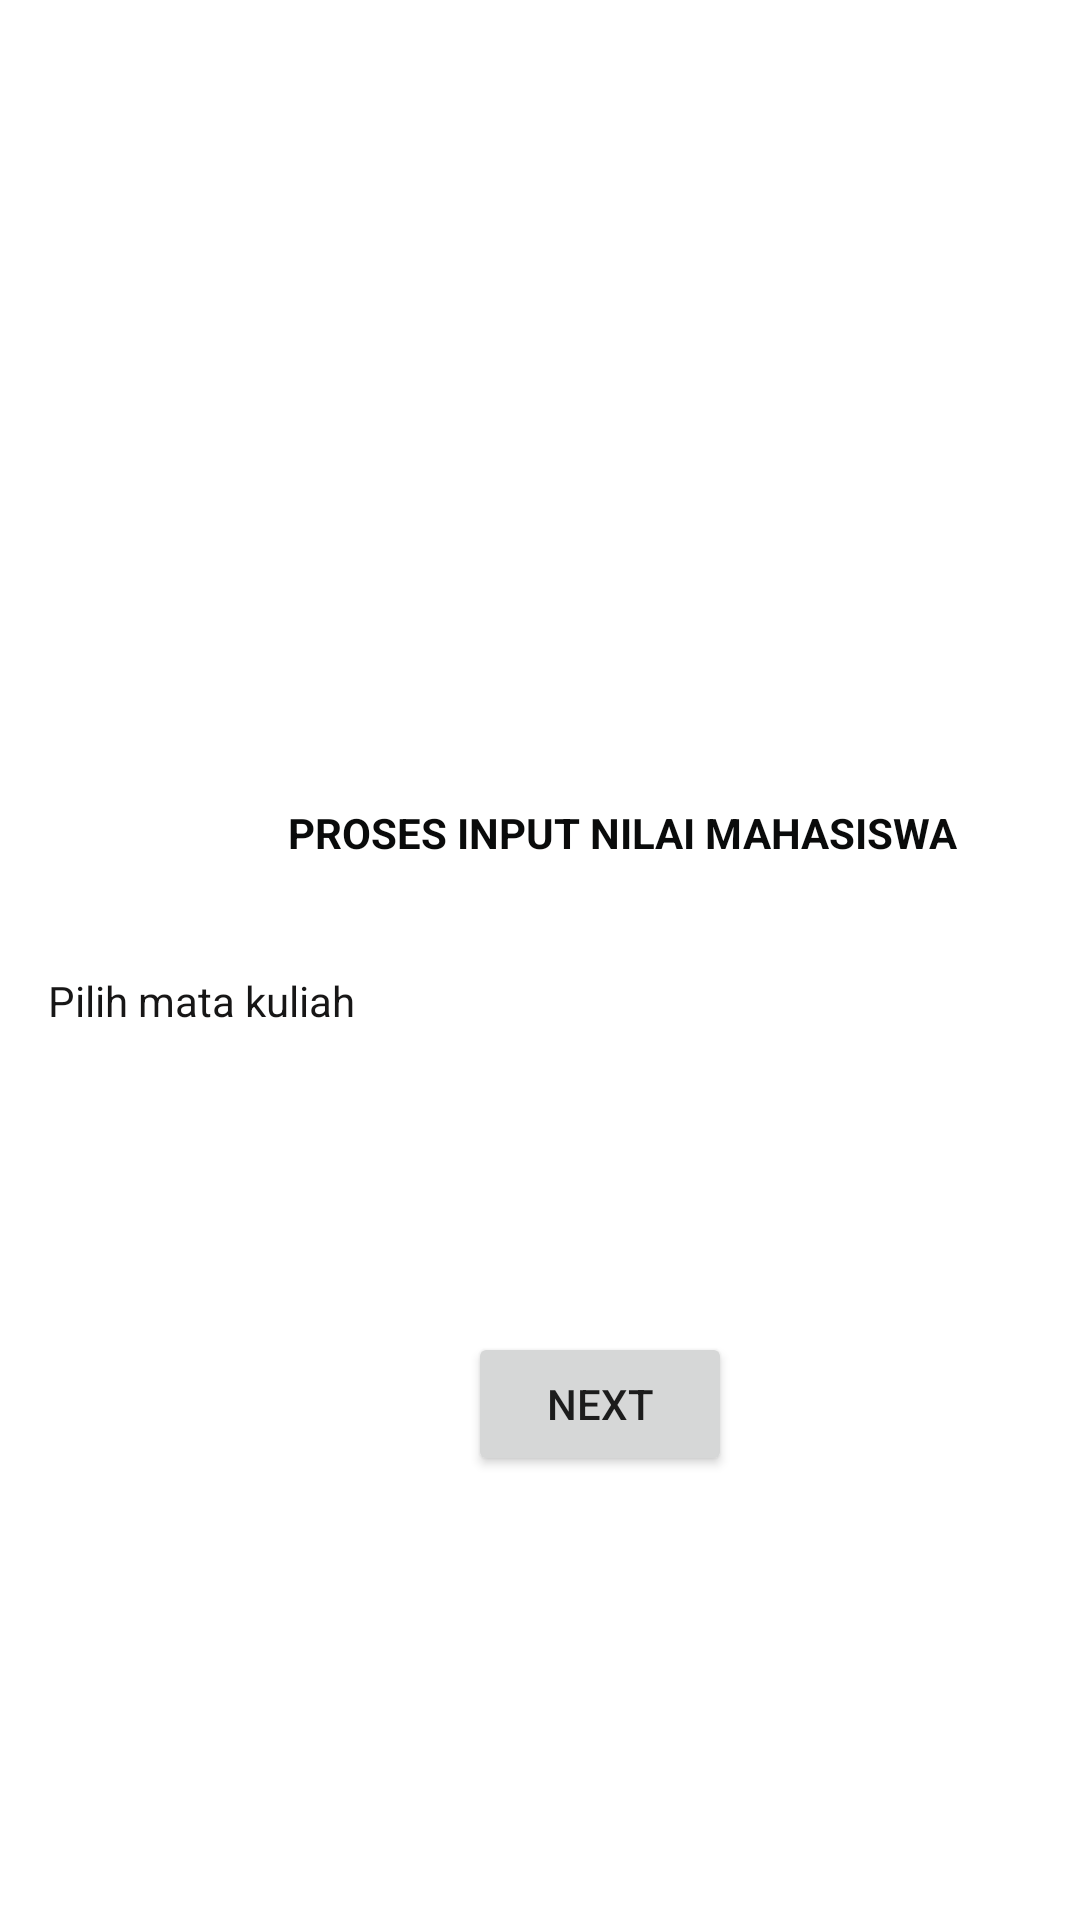

Reconstruct the res/layout file that produces this screen, plus the resources it refers to.
<!-- AndroidManifest.xml: application theme Theme.MyNilai_Putry -->
<!-- res/layout/activity_main.xml -->
<?xml version="1.0" encoding="utf-8"?>
<androidx.constraintlayout.widget.ConstraintLayout xmlns:android="http://schemas.android.com/apk/res/android"
    xmlns:app="http://schemas.android.com/apk/res-auto"
    xmlns:tools="http://schemas.android.com/tools"
    android:layout_width="match_parent"
    android:layout_height="match_parent"
    tools:context=".MainActivity">

    <TextView
        android:id="@+id/text"
        android:layout_width="wrap_content"
        android:layout_height="wrap_content"
        android:layout_marginStart="96dp"
        android:layout_marginTop="268dp"
        android:text="PROSES INPUT NILAI MAHASISWA"
        android:textColor="#0A0B0B"
        android:textStyle="bold"
        app:layout_constraintStart_toStartOf="parent"
        app:layout_constraintTop_toTopOf="parent" />

    <TextView
        android:id="@+id/text2"
        android:layout_width="wrap_content"
        android:layout_height="wrap_content"
        android:layout_marginStart="16dp"
        android:layout_marginTop="324dp"
        android:text="Pilih mata kuliah"
        android:textColor="#171616"
        app:layout_constraintStart_toStartOf="parent"
        app:layout_constraintTop_toTopOf="parent" />

    <Spinner
        android:id="@+id/spinner"
        android:layout_width="269dp"
        android:layout_height="55dp"
        android:layout_marginStart="144dp"
        android:layout_marginTop="304dp"
        app:layout_constraintStart_toStartOf="parent"
        app:layout_constraintTop_toTopOf="parent" />

    <Button
        android:id="@+id/button"
        android:layout_width="wrap_content"
        android:layout_height="wrap_content"
        android:layout_marginStart="156dp"
        android:layout_marginTop="444dp"
        android:text="Next"
        app:layout_constraintStart_toStartOf="parent"
        app:layout_constraintTop_toTopOf="parent"
        android:onClick="btnext"/>

</androidx.constraintlayout.widget.ConstraintLayout>
<!-- resources referenced by this layout -->
<resources>
  <style name="Theme.MyNilai_Putry" parent="Theme.MaterialComponents.DayNight.DarkActionBar">
          
          <item name="colorPrimary">@color/purple_500</item>
          <item name="colorPrimaryVariant">@color/purple_700</item>
          <item name="colorOnPrimary">@color/white</item>
          
          <item name="colorSecondary">@color/teal_200</item>
          <item name="colorSecondaryVariant">@color/teal_700</item>
          <item name="colorOnSecondary">@color/black</item>
          
          <item name="android:statusBarColor" tools:targetApi="l">?attr/colorPrimaryVariant</item>
          
      </style>
  <!-- not gathered from this repository: default colours our renderer supplied (Android Studio template values) -->
  <color name="purple_500">#FF6200EE</color>
  <color name="purple_700">#FF3700B3</color>
  <color name="teal_200">#FF03DAC5</color>
  <color name="teal_700">#FF018786</color>
  <color name="black">#FF000000</color>
  <color name="white">#FFFFFFFF</color>
</resources>
